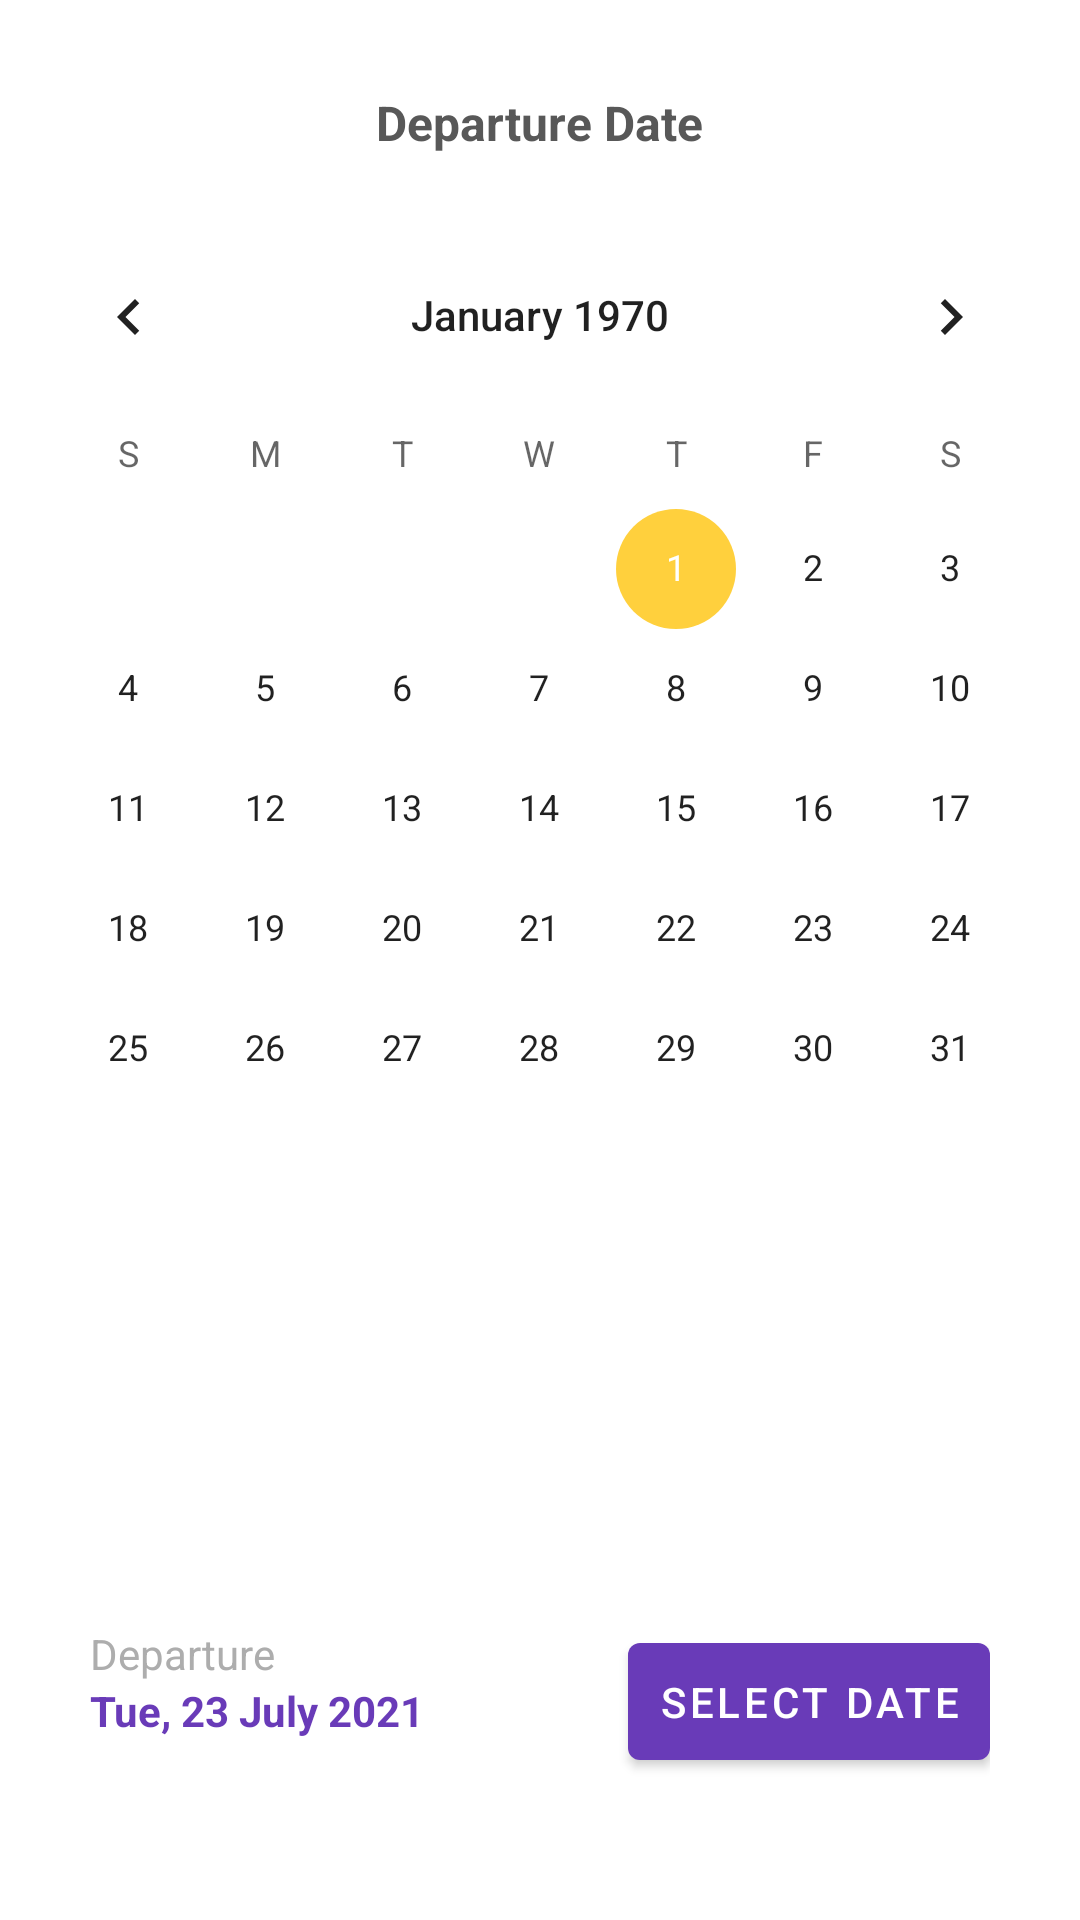

The Android layout XML behind this screen, and the referenced resources:
<!-- AndroidManifest.xml: application theme Theme.Bux -->
<!-- res/layout/activity_date_picker.xml -->
<?xml version="1.0" encoding="utf-8"?>
<RelativeLayout xmlns:android="http://schemas.android.com/apk/res/android"
    xmlns:app="http://schemas.android.com/apk/res-auto"
    xmlns:tools="http://schemas.android.com/tools"
    android:layout_width="match_parent"
    android:layout_height="match_parent"
    tools:context=".ui.chooser.DatePickerActivity">

    <TextView
        android:id="@+id/tvLabel"
        android:layout_width="wrap_content"
        android:layout_height="wrap_content"
        android:layout_marginTop="30dp"
        android:layout_centerHorizontal="true"
        android:textStyle="bold"
        android:textSize="16dp"
        android:textColor="@color/label"
        android:text="Departure Date"/>

    <ScrollView
        android:id="@+id/svCalender"
        android:layout_below="@id/tvLabel"
        android:layout_width="match_parent"
        android:layout_height="wrap_content">

        <LinearLayout
            android:layout_width="match_parent"
            android:layout_height="wrap_content"
            android:orientation="vertical">

            <CalendarView
                android:id="@+id/calenderView"
                android:layout_width="match_parent"
                android:layout_height="320dp"
                android:layout_marginTop="20dp"
                android:baselineAligned="false"/>

        </LinearLayout>

    </ScrollView>

    <RelativeLayout
        android:id="@+id/linearLayout"
        android:layout_below="@+id/svCalender"
        android:layout_alignParentBottom="true"
        android:layout_width="match_parent"
        android:layout_height="wrap_content"
        android:layout_marginTop="120dp"
        android:padding="30dp">

        <TextView
            android:id="@+id/textView"
            android:layout_width="wrap_content"
            android:layout_height="wrap_content"
            android:text="Departure"
            android:textColor="@color/text"/>

        <TextView
            android:id="@+id/tvSelectedDate"
            android:layout_width="wrap_content"
            android:layout_height="wrap_content"
            android:layout_below="@id/textView"
            android:textColor="@color/primary"
            android:textStyle="bold"
            android:text="Tue, 23 July 2021" />

        <com.google.android.material.button.MaterialButton
            android:id="@+id/btnSearch"
            android:layout_width="wrap_content"
            android:layout_height="wrap_content"
            android:layout_alignParentRight="true"
            android:padding="10dp"
            android:text="Select Date" />

    </RelativeLayout>


</RelativeLayout>
<!-- resources referenced by this layout -->
<resources>
  <color name="label">#585858</color>
  <color name="primary">#693BB8</color>
  <color name="text">#ADADAD</color>
  <style name="Theme.Bux" parent="Theme.MaterialComponents.DayNight.DarkActionBar">
  
          <item name="colorPrimary">@color/primary</item>
          <item name="colorPrimaryVariant">@color/primaryLight</item>
          <item name="colorOnPrimary">@color/white</item>
  
          <item name="colorSecondary">@color/secondary</item>
          <item name="colorSecondaryVariant">@color/secondaryVariant</item>
          <item name="colorOnSecondary">@color/black</item>
  
          <item name="android:statusBarColor">?attr/colorPrimaryVariant</item>
  
      </style>
  <color name="primaryLight">#8749F2</color>
  <color name="white">#FFFFFFFF</color>
  <color name="secondary">#FFD03D</color>
  <color name="secondaryVariant">#F1C539</color>
  <color name="black">#FF000000</color>
</resources>
